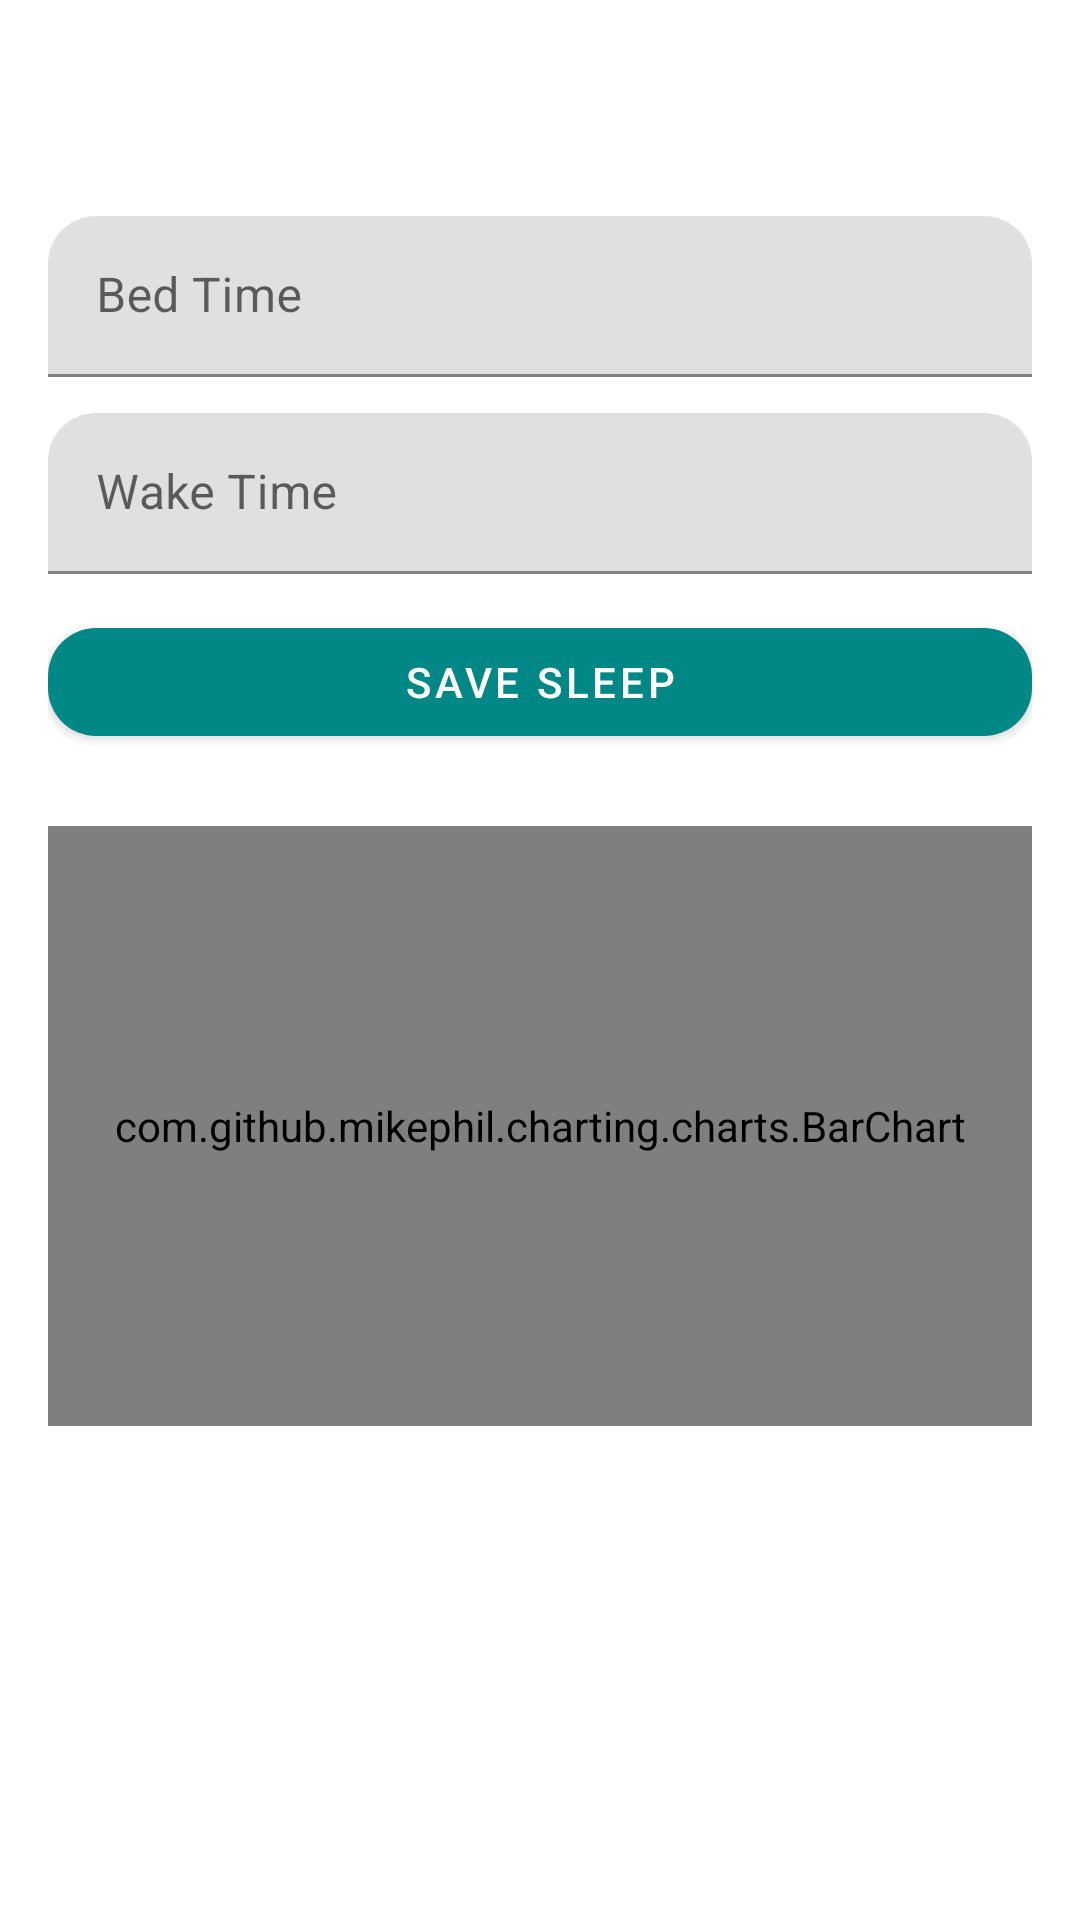

Layout XML and referenced resources for this Android screen:
<!-- AndroidManifest.xml: application theme Theme.HealthMate -->
<!-- res/layout/activity_sleep_log.xml -->
<?xml version="1.0" encoding="utf-8"?>
<androidx.coordinatorlayout.widget.CoordinatorLayout
    xmlns:android="http://schemas.android.com/apk/res/android"
    xmlns:app="http://schemas.android.com/apk/res-auto"
    android:layout_width="match_parent"
    android:layout_height="match_parent">

    <com.google.android.material.appbar.MaterialToolbar
        android:id="@+id/toolbar"
        android:layout_width="match_parent"
        android:layout_height="?attr/actionBarSize"
        android:title="Sleep Tracker"
        android:backgroundTint="@color/teal_700"
        app:titleTextColor="@color/white"/>

    <ScrollView
        android:layout_width="match_parent"
        android:layout_height="match_parent"
        android:layout_marginTop="?attr/actionBarSize"
        android:padding="16dp">

        <LinearLayout
            android:orientation="vertical"
            android:layout_width="match_parent"
            android:layout_height="wrap_content">

            <com.google.android.material.textfield.TextInputLayout
                style="@style/Widget.MaterialComponents.TextInputLayout.FilledBox.Dense"
                android:layout_width="match_parent"
                android:layout_height="wrap_content"
                android:hint="Bed Time"
                android:layout_marginBottom="12dp">
                <com.google.android.material.textfield.TextInputEditText
                    android:id="@+id/etBedTime"
                    android:layout_width="match_parent"
                    android:layout_height="wrap_content"
                    android:focusable="false"/>
            </com.google.android.material.textfield.TextInputLayout>

            <com.google.android.material.textfield.TextInputLayout
                style="@style/Widget.MaterialComponents.TextInputLayout.FilledBox.Dense"
                android:layout_width="match_parent"
                android:layout_height="wrap_content"
                android:hint="Wake Time"
                android:layout_marginBottom="12dp">
                <com.google.android.material.textfield.TextInputEditText
                    android:id="@+id/etWakeTime"
                    android:layout_width="match_parent"
                    android:layout_height="wrap_content"
                    android:focusable="false"/>
            </com.google.android.material.textfield.TextInputLayout>

            <com.google.android.material.button.MaterialButton
                android:id="@+id/btnSave"
                android:layout_width="match_parent"
                android:layout_height="wrap_content"
                android:text="Save Sleep"
                android:layout_marginBottom="24dp"/>

            <com.github.mikephil.charting.charts.BarChart
                android:id="@+id/chartSleep"
                android:layout_width="match_parent"
                android:layout_height="200dp"
                android:layout_marginBottom="24dp"/>

            <androidx.recyclerview.widget.RecyclerView
                android:id="@+id/rvHistory"
                android:layout_width="match_parent"
                android:layout_height="wrap_content"/>

        </LinearLayout>
    </ScrollView>
</androidx.coordinatorlayout.widget.CoordinatorLayout>
<!-- resources referenced by this layout -->
<resources>
  <color name="teal_700">#018786</color>
  <color name="white">#FFFFFF</color>
  <style name="Theme.HealthMate" parent="Theme.MaterialComponents.DayNight.NoActionBar">
          
          <item name="colorPrimary">@color/teal_700</item>
          
          <item name="colorPrimaryVariant">@color/teal_900</item>
          
          <item name="colorOnPrimary">@color/white</item>
          
          <item name="colorSecondary">@color/teal_200</item>
          <item name="colorOnSecondary">@color/black</item>
          
          <item name="shapeAppearanceSmallComponent">@style/Shape.HealthMate.Corner</item>
          <item name="materialCardViewStyle">@style/Widget.HealthMate.CardView</item>
          
          <item name="android:statusBarColor">@color/teal_900</item>
      </style>
  <color name="teal_900">#00574B</color>
  <color name="teal_200">#03DAC5</color>
  <color name="black">#000000</color>
  <style name="Shape.HealthMate.Corner" parent="ShapeAppearance.MaterialComponents.SmallComponent">
          <item name="cornerFamily">rounded</item>
          <item name="cornerSize">16dp</item>
      </style>
  <style name="Widget.HealthMate.CardView" parent="Widget.MaterialComponents.CardView">
          <item name="cardCornerRadius">16dp</item>
      </style>
</resources>
